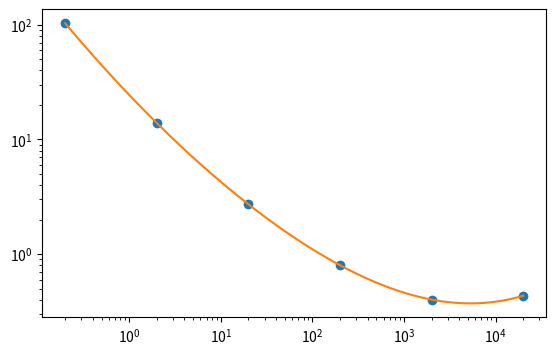

This figure's Python source:
import numpy as np
import matplotlib.pyplot as plt
from scipy.interpolate import CubicSpline

Re = [0.2, 2, 20, 200, 2000, 20000]
Cd = [103, 13.9, 2.72, 0.8, 0.401, 0.433]

#Nakładanie podwójnej logarytmicznej skali
cs = CubicSpline(np.log(Re), np.log(Cd))
xs = np.arange(0.2, 20000, 0.1)
y2 = np.exp(cs(np.log(xs)))

fig, ax = plt.subplots(figsize=(6.5, 4))

ax.plot(Re, Cd, 'o', label='data')
ax.plot(xs, y2)

plt.xscale('log')
plt.yscale('log')
plt.show()
# Rozwiązania Cd
print(f"Cd dla Re -> 5.5 = {cs(5.5)}" )
print(f"Cd dla Re -> 5000 = {cs(5000)}")